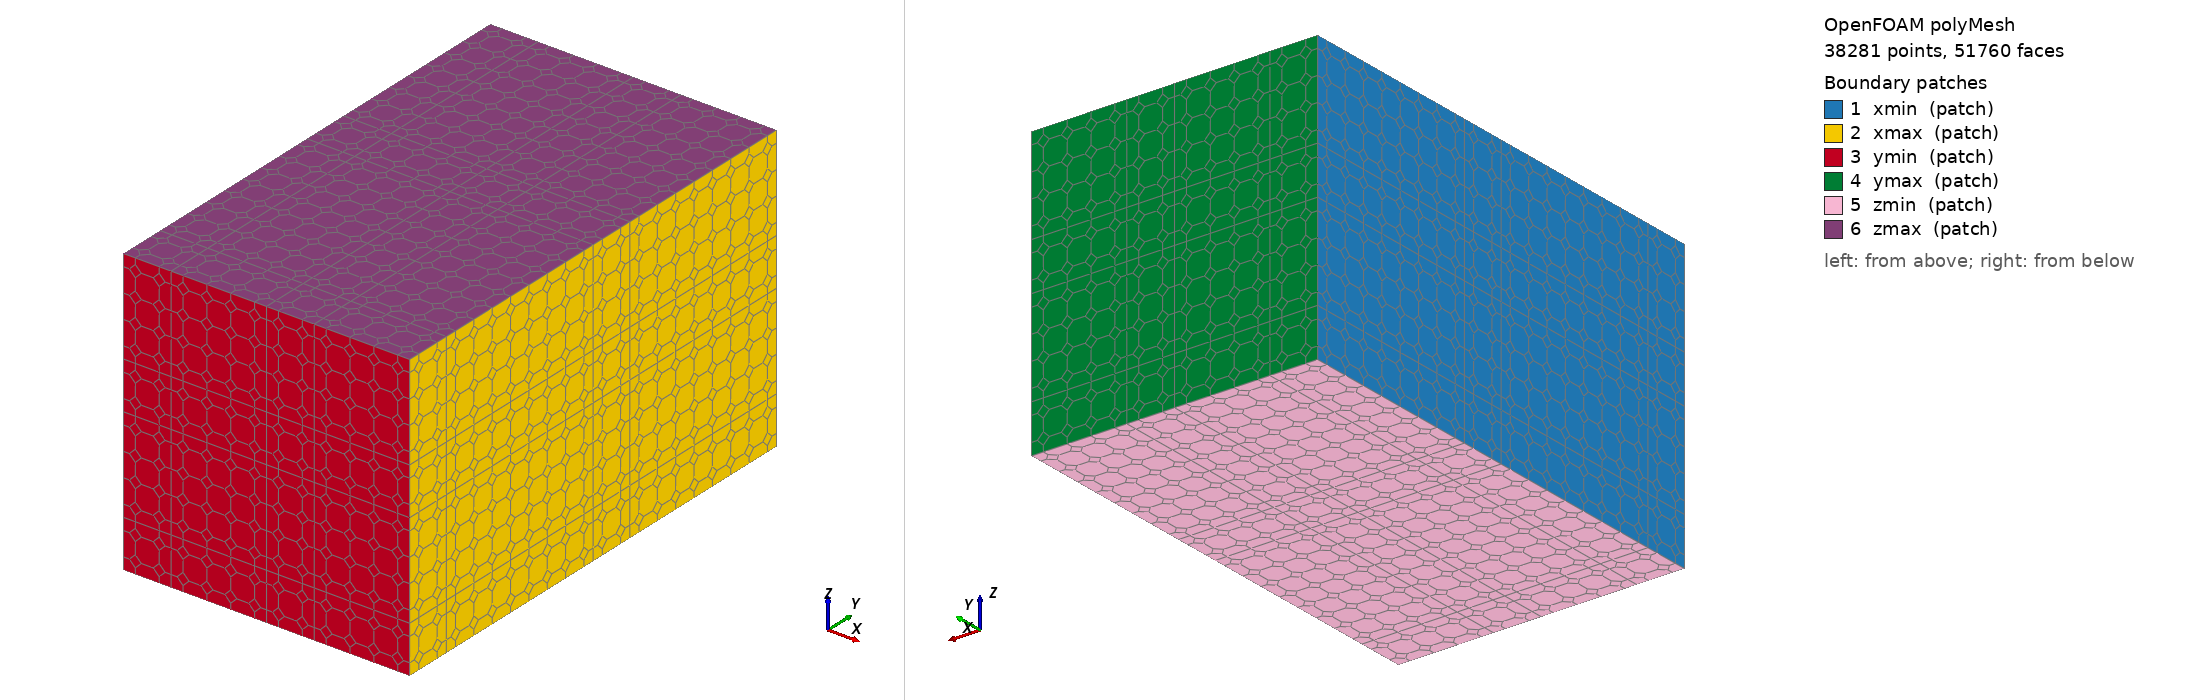

OpenFOAM case: the committed polyMesh, 38281 points, 51760 faces. Boundary patches (legend numbers): 1 xmin (patch), 2 xmax (patch), 3 ymin (patch), 4 ymax (patch), 5 zmin (patch), 6 zmax (patch). Left view from above one corner, right view from below the opposite corner. Boundary conditions: 0 field file(s) under 0/; 0 of 6 drawn patches have an entry in a shipped field file.

=== constant/polyMesh/boundary ===
/* Generated from cfMesh pMesh output for Kobayashi Problem 3. */
FoamFile
{
    version 2.0;
    format ascii;
    arch "LSB;label=32;scalar=64";
    class polyBoundaryMesh;
    location "constant/polyMesh";
    object boundary;
}

6
(
xmin
{
    type patch;
    nFaces 624;
    startFace 48464;
}
xmax
{
    type patch;
    nFaces 624;
    startFace 49088;
}
ymin
{
    type patch;
    nFaces 400;
    startFace 49712;
}
ymax
{
    type patch;
    nFaces 400;
    startFace 50112;
}
zmin
{
    type patch;
    nFaces 624;
    startFace 50512;
}
zmax
{
    type patch;
    nFaces 624;
    startFace 51136;
}
)


Also in the case, not shown: constant/polyMesh/faces (numeric list); constant/polyMesh/neighbour (numeric list); constant/polyMesh/owner (numeric list); constant/polyMesh/points (numeric list).
